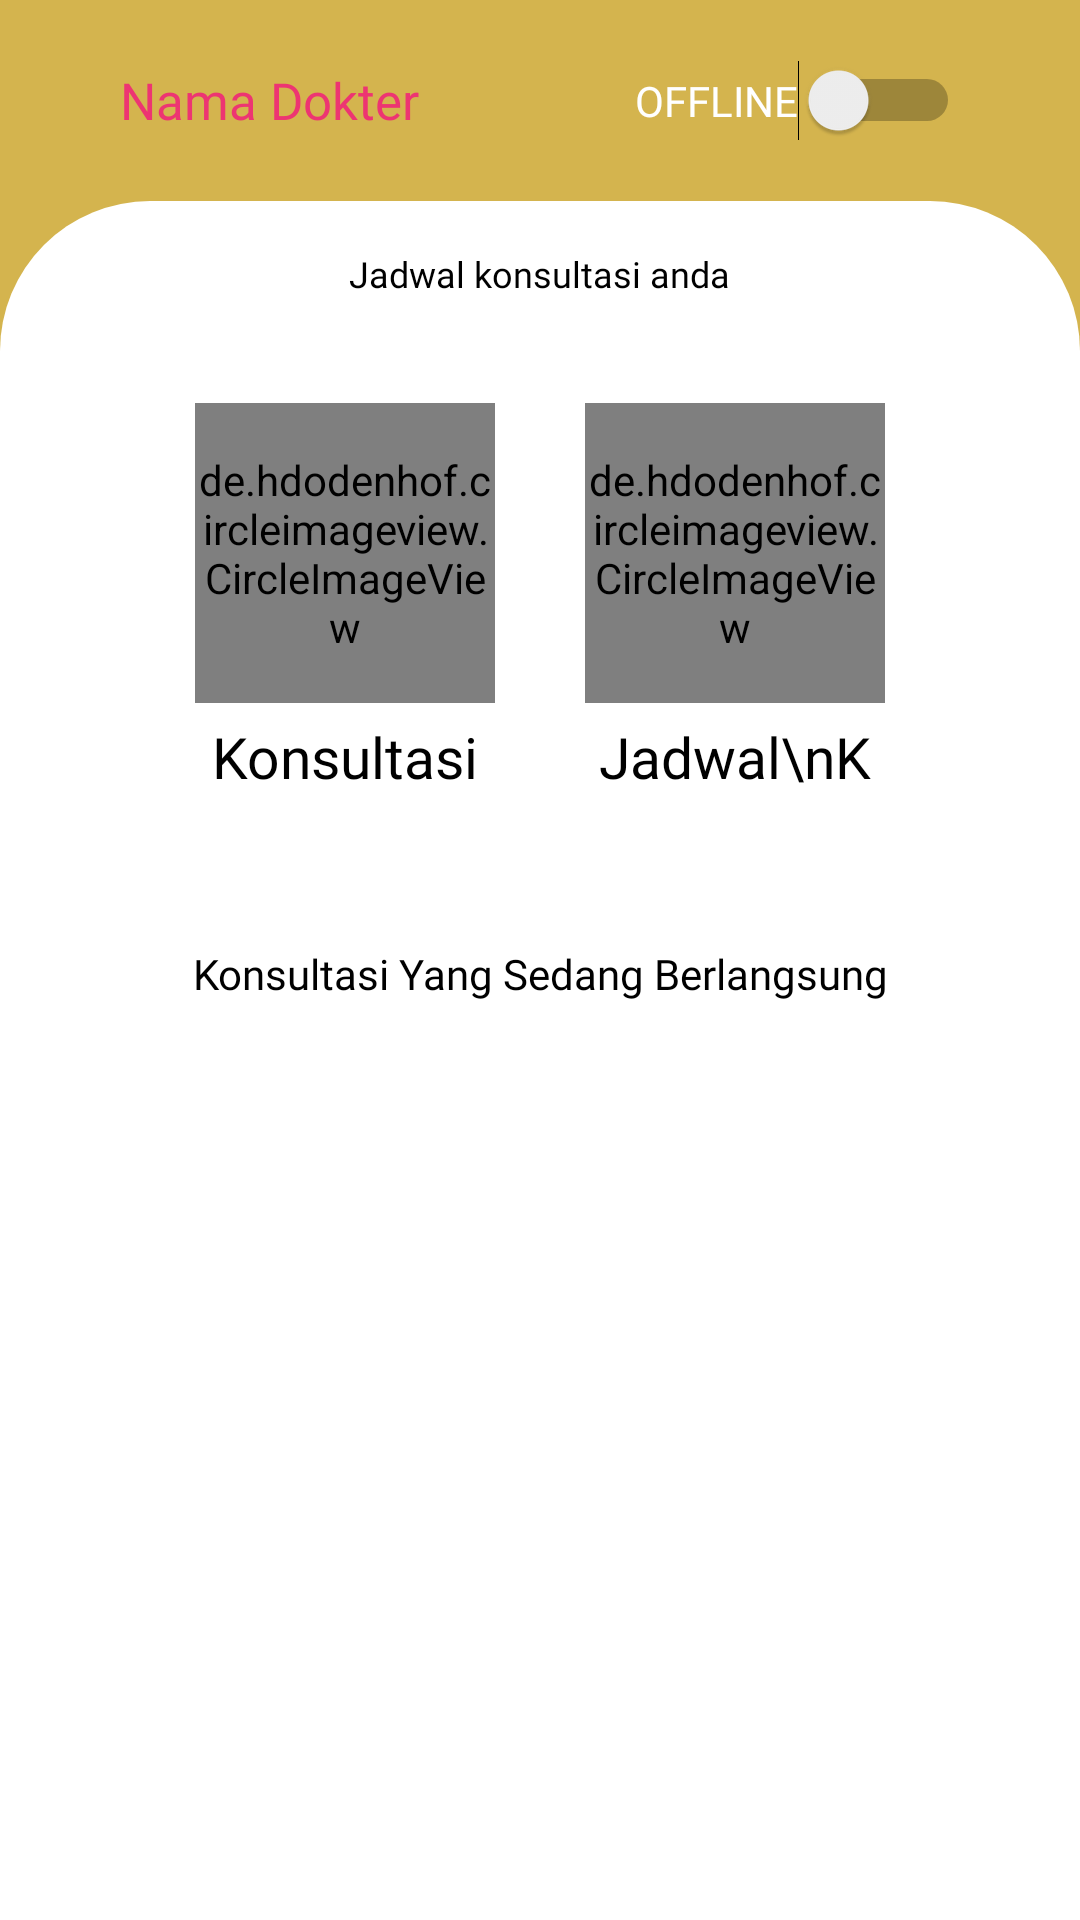

The Android layout XML behind this screen, and the referenced resources:
<!-- AndroidManifest.xml: application theme Theme.DokterHaloQlinic -->
<!-- res/layout/fragment_home.xml -->
<?xml version="1.0" encoding="utf-8"?>
<RelativeLayout xmlns:android="http://schemas.android.com/apk/res/android"
    xmlns:app="http://schemas.android.com/apk/res-auto"
    xmlns:tools="http://schemas.android.com/tools"
    android:layout_width="match_parent"
    android:layout_height="match_parent"
    android:background="@color/green"
    tools:context="id.luvie.luviedokter.fragmentMain.HomeFragment">

    <LinearLayout
        android:id="@+id/linear_signin"
        android:layout_width="match_parent"
        android:layout_height="wrap_content"
        android:layout_marginStart="40dp"
        android:layout_marginTop="20dp"
        android:layout_marginEnd="40dp"
        android:layout_marginBottom="20dp"
        android:orientation="vertical">

        <RelativeLayout
            android:layout_width="match_parent"
            android:layout_height="wrap_content"
            android:orientation="horizontal">

            <TextView
                android:id="@+id/txt_nama_dokter_home"
                android:layout_width="wrap_content"
                android:layout_height="wrap_content"
                android:layout_centerVertical="true"
                android:fontFamily="@font/robotoblack"
                android:text="Nama Dokter"
                android:textColor="@color/red"
                android:textSize="17sp" />

            
            
            
            
            
            
            


            <Switch
                android:id="@+id/simpleSwitch"
                android:layout_width="wrap_content"
                android:layout_height="wrap_content"
                android:layout_alignParentEnd="true"
                android:layout_centerVertical="true"
                android:fontFamily="@font/robotobold"
                android:text="OFFLINE"
                android:textColor="@color/white"
                android:textOff="Offline"
                android:textOn="Online"
                tools:ignore="UseSwitchCompatOrMaterialXml" />

        </RelativeLayout>

    </LinearLayout>

    <ScrollView
        android:layout_width="match_parent"
        android:layout_height="match_parent"
        android:layout_below="@+id/linear_signin"
        android:background="@drawable/background_white">

        <LinearLayout
            android:layout_width="match_parent"
            android:layout_height="match_parent"
            android:orientation="vertical">

            <RelativeLayout
                android:layout_width="match_parent"
                android:layout_height="wrap_content"
                android:layout_marginTop="16dp">

                <TextView
                    android:layout_width="wrap_content"
                    android:layout_height="wrap_content"
                    android:layout_centerHorizontal="true"
                    android:layout_gravity="center_horizontal"
                    android:layout_marginBottom="15dp"
                    android:fontFamily="@font/robotobold"
                    android:text="Jadwal konsultasi anda"
                    android:textColor="@color/black"
                    android:textSize="12sp" />

            </RelativeLayout>


            <LinearLayout
                android:layout_width="match_parent"
                android:layout_height="wrap_content"
                android:layout_marginTop="20dp"
                android:layout_marginStart="20dp"
                android:layout_marginEnd="20dp"
                android:gravity="center"
                android:orientation="horizontal">

                <LinearLayout
                    android:id="@+id/linear_konsultasi_home"
                    android:layout_width="wrap_content"
                    android:layout_height="wrap_content"
                    android:orientation="vertical">

                    <de.hdodenhof.circleimageview.CircleImageView
                        android:layout_width="100dp"
                        android:layout_height="100dp"
                        android:src="@drawable/icon_konsultasi"
                        app:civ_border_color="@color/black"
                        app:civ_border_width="1dp" />

                    <TextView
                        android:layout_width="match_parent"
                        android:layout_height="wrap_content"
                        android:text="Konsultasi"
                        android:textColor="@color/black"
                        android:fontFamily="@font/robotobold"
                        android:textSize="19sp"
                        android:layout_marginTop="5dp"
                        android:textAlignment="center"/>

                </LinearLayout>

                <LinearLayout
                    android:id="@+id/linear_jadwal_konsultasi_home"
                    android:layout_width="wrap_content"
                    android:layout_height="wrap_content"
                    android:layout_marginStart="30dp"
                    android:orientation="vertical">

                    <de.hdodenhof.circleimageview.CircleImageView
                        android:layout_width="100dp"
                        android:layout_height="100dp"
                        android:src="@drawable/icon_jadwal_konsultasi"
                        app:civ_border_color="@color/black"
                        app:civ_border_width="1dp" />

                    <TextView
                        android:layout_width="match_parent"
                        android:layout_height="wrap_content"
                        android:text="Jadwal\nKonsultasi"
                        android:textColor="@color/black"
                        android:fontFamily="@font/robotobold"
                        android:textSize="19sp"
                        android:layout_marginTop="5dp"
                        android:textAlignment="center"/>

                </LinearLayout>

            </LinearLayout>

            <TextView
                android:id="@+id/text_konsultasi_berlangsung"
                android:layout_width="match_parent"
                android:layout_height="wrap_content"
                android:text="Konsultasi Yang Sedang Berlangsung"
                android:layout_marginTop="50dp"
                android:textAlignment="center"
                android:fontFamily="@font/robotomedium"
                android:textColor="@color/black"
                android:textSize="14sp"/>

            <androidx.recyclerview.widget.RecyclerView
                android:id="@+id/rv_konsultasi_berlangsung"
                android:layout_width="match_parent"
                android:layout_height="wrap_content"
                android:layout_margin="10dp"/>


        </LinearLayout>

    </ScrollView>

</RelativeLayout>
<!-- resources referenced by this layout -->
<resources>
  <color name="black">#FF000000</color>
  <color name="green">#D4B44E</color>
  <color name="red">#ED3572</color>
  <color name="white">#FFFFFFFF</color>
  <!-- drawable background_white (drawable-v24) -->
  <?xml version="1.0" encoding="utf-8"?>
  <shape android:shape="rectangle"
      xmlns:android="http://schemas.android.com/apk/res/android">
  
      <corners android:topLeftRadius="50dp"
          android:topRightRadius="50dp"
          android:bottomLeftRadius="0dp"
          android:bottomRightRadius="0dp" />
  
      <solid android:color="@color/white"/>
  </shape>
  <!-- drawable ic_pesan (drawable-v24) -->
  <vector android:height="24dp" android:tint="#ED3572"
      android:viewportHeight="24" android:viewportWidth="24"
      android:width="24dp" xmlns:android="http://schemas.android.com/apk/res/android">
      <path android:fillColor="@android:color/white" android:pathData="M20,4L4,4c-1.1,0 -1.99,0.9 -1.99,2L2,18c0,1.1 0.9,2 2,2h16c1.1,0 2,-0.9 2,-2L22,6c0,-1.1 -0.9,-2 -2,-2zM20,8l-8,5 -8,-5L4,6l8,5 8,-5v2z"/>
  </vector>
  <!-- drawable icon_jadwal_konsultasi: png bitmap (drawable, 7789 bytes) -->
  <!-- drawable icon_konsultasi: png bitmap (drawable, 11762 bytes) -->
  <style name="Theme.DokterHaloQlinic" parent="Theme.AppCompat.Light.NoActionBar">
          
          <item name="colorPrimary">@color/green</item>
  
  
          
  
  
  
          
          <item name="android:statusBarColor" tools:targetApi="l">?attr/colorPrimaryVariant</item>
          
  
          
          <item name="colorPrimaryVariant">@color/green</item>
          <item name="colorSecondaryVariant">@color/teal_700</item>
          <item name="colorSurface">@color/white</item>
          <item name="colorOnPrimary">@color/white</item>
          <item name="colorOnSecondary">@color/black</item>
          <item name="colorOnBackground">@color/white</item>
          <item name="colorOnError">@color/redDark</item>
          <item name="colorOnSurface">@color/black</item>
          <item name="scrimBackground">@color/mtrl_scrim_color</item>
          <item name="textAppearanceHeadline1">@style/TextAppearance.MaterialComponents.Headline1</item>
          <item name="textAppearanceHeadline2">@style/TextAppearance.MaterialComponents.Headline2</item>
          <item name="textAppearanceHeadline3">@style/TextAppearance.MaterialComponents.Headline3</item>
          <item name="textAppearanceHeadline4">@style/TextAppearance.MaterialComponents.Headline4</item>
          <item name="textAppearanceHeadline5">@style/TextAppearance.MaterialComponents.Headline5</item>
          <item name="textAppearanceHeadline6">@style/TextAppearance.MaterialComponents.Headline6</item>
          <item name="textAppearanceSubtitle1">@style/TextAppearance.MaterialComponents.Subtitle1</item>
          <item name="textAppearanceSubtitle2">@style/TextAppearance.MaterialComponents.Subtitle2</item>
          <item name="textAppearanceBody1">@style/TextAppearance.MaterialComponents.Body1</item>
          <item name="textAppearanceBody2">@style/TextAppearance.MaterialComponents.Body2</item>
          <item name="textAppearanceCaption">@style/TextAppearance.MaterialComponents.Caption</item>
          <item name="textAppearanceButton">@style/TextAppearance.MaterialComponents.Button</item>
          <item name="textAppearanceOverline">@style/TextAppearance.MaterialComponents.Overline</item>
  
      </style>
  <color name="teal_700">#FF018786</color>
  <color name="redDark">#DB4437</color>
</resources>
